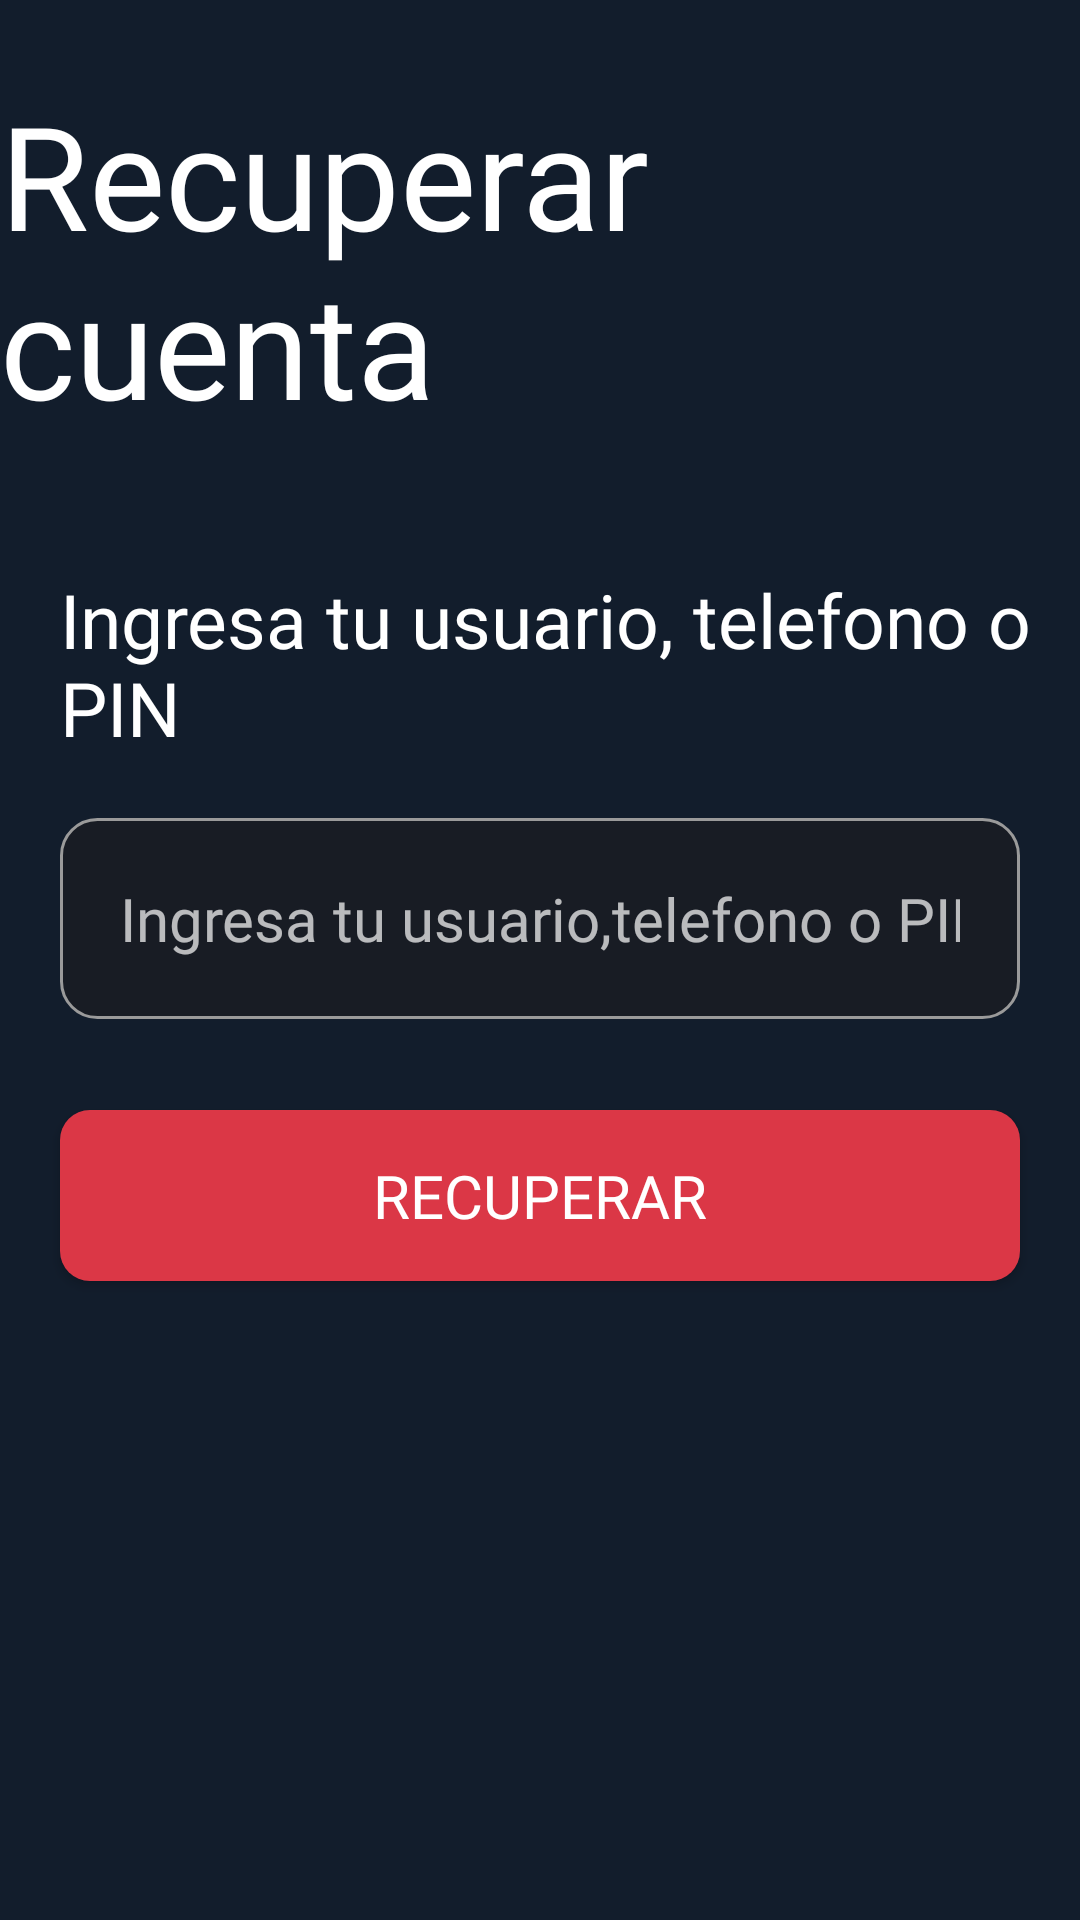

Android layout source for this screen:
<!-- AndroidManifest.xml: application theme Theme.MiInventario -->
<!-- res/layout/activity_recovery_page.xml -->
<?xml version="1.0" encoding="utf-8"?>
<androidx.constraintlayout.widget.ConstraintLayout xmlns:android="http://schemas.android.com/apk/res/android"
    xmlns:app="http://schemas.android.com/apk/res-auto"
    xmlns:tools="http://schemas.android.com/tools"
    android:layout_width="match_parent"
    android:layout_height="match_parent"
    android:background="@drawable/bg_main"
    tools:context=".RecoveryPage">

    <TextView
        android:id="@+id/textRecovery"
        android:layout_width="wrap_content"
        android:layout_height="wrap_content"
        android:fontFamily="@font/mairyextrabold"
        android:text="Recuperar cuenta"
        android:textColor="@color/white"
        android:textSize="48sp"
        app:layout_constraintVertical_bias="0.05"
        app:layout_constraintBottom_toBottomOf="parent"
        app:layout_constraintEnd_toEndOf="parent"
        app:layout_constraintStart_toStartOf="parent"
        app:layout_constraintTop_toTopOf="parent" />

    <TextView
        android:id="@+id/textViewRecovery"
        android:layout_width="wrap_content"
        android:layout_height="wrap_content"
        android:layout_marginStart="20dp"
        android:fontFamily="@font/mairyextrabold"
        android:text="Ingresa tu usuario, telefono o PIN"
        android:textColor="@color/white"
        android:textSize="25sp"
        app:layout_constraintBottom_toBottomOf="parent"
        app:layout_constraintEnd_toEndOf="parent"
        app:layout_constraintHorizontal_bias="0"
        app:layout_constraintStart_toStartOf="parent"
        app:layout_constraintVertical_bias="0.1"
        app:layout_constraintTop_toBottomOf="@+id/textRecovery" />

    <EditText
        android:id="@+id/editTextRecovery"
        android:layout_width="match_parent"
        android:layout_height="wrap_content"
        android:ems="10"
        android:fontFamily="@font/mairyextralight"
        android:background="@drawable/edit_text_background"
        android:inputType="text"
        android:hint="Ingresa tu usuario,telefono o PIN"
        android:padding="20dp"
        android:textSize="20sp"
        app:layout_constraintVertical_bias="0"
        android:layout_margin="20dp"
        app:layout_constraintBottom_toBottomOf="parent"
        app:layout_constraintEnd_toEndOf="parent"
        app:layout_constraintStart_toStartOf="parent"
        app:layout_constraintTop_toBottomOf="@+id/textViewRecovery" />


    <Button
        android:id="@+id/btnRecovery"
        android:layout_width="match_parent"
        android:layout_height="wrap_content"
        android:layout_margin="20dp"
        android:padding="15dp"
        app:layout_constraintBottom_toBottomOf="parent"
        app:layout_constraintEnd_toEndOf="parent"
        app:layout_constraintVertical_bias="0.05"
        android:fontFamily="@font/mairyextrabold"
        android:textSize="20sp"
        android:text="Recuperar"
        app:layout_constraintStart_toStartOf="parent"
        android:background="@drawable/button_danger_bg"
        app:layout_constraintTop_toBottomOf="@+id/editTextRecovery" />

    <TextView
        android:id="@+id/displayInfoRecovery"
        android:layout_width="match_parent"
        android:layout_height="wrap_content"
        app:layout_constraintTop_toBottomOf="@+id/btnRecovery"
        android:padding="10dp"
        android:layout_margin="20dp"
        android:textSize="30dp"
        android:visibility="gone"
        android:textColor="@color/white"
        android:fontFamily="@font/mairyextrabold"
        app:layout_constraintVertical_bias="0.1"
        android:text=""
        app:layout_constraintBottom_toBottomOf="parent"/>

</androidx.constraintlayout.widget.ConstraintLayout>
<!-- resources referenced by this layout -->
<resources>
  <!-- drawable bg_main (drawable) -->
  <?xml version="1.0" encoding="utf-8"?>
  <shape xmlns:android="http://schemas.android.com/apk/res/android">
      <solid android:color="#121D2C" />
  
  </shape>
  <!-- drawable button_danger_bg (drawable) -->
  <?xml version="1.0" encoding="utf-8"?>
  <shape xmlns:android="http://schemas.android.com/apk/res/android">
      <solid android:color="#db3746" />
      <corners android:radius="10dp" />
  </shape>
  <!-- drawable edit_text_background (drawable) -->
  <?xml version="1.0" encoding="utf-8"?>
  <shape xmlns:android="http://schemas.android.com/apk/res/android" android:shape="rectangle">
      <solid android:color="#181c24"/>
      <corners android:bottomRightRadius="12dp" android:bottomLeftRadius="12dp" android:topLeftRadius="12dp" android:topRightRadius="12dp"/>
      <stroke android:color="#9A9A9A" android:width="1dp"/>
  </shape>
  <style name="Theme.MiInventario" parent="Theme.AppCompat.NoActionBar">
          
          <item name="colorPrimary">#0c6bfa</item>
          <item name="colorPrimaryVariant">#1C1C1C</item>
          <item name="colorOnPrimary">#FFFFFF</item>
          
          <item name="colorSecondary">@color/teal_200</item>
          <item name="colorSecondaryVariant">@color/teal_700</item>
          <item name="colorOnSecondary">@color/black</item>
          
          <item name="android:statusBarColor">@android:color/transparent</item>
          <item name="android:navigationBarColor">@android:color/transparent</item>
          
      </style>
  <!-- not gathered from this repository: default colours our renderer supplied (Android Studio template values) -->
  <color name="teal_200">#FF03DAC5</color>
  <color name="teal_700">#FF018786</color>
  <color name="black">#FF000000</color>
  <color name="white">#FFFFFFFF</color>
</resources>
